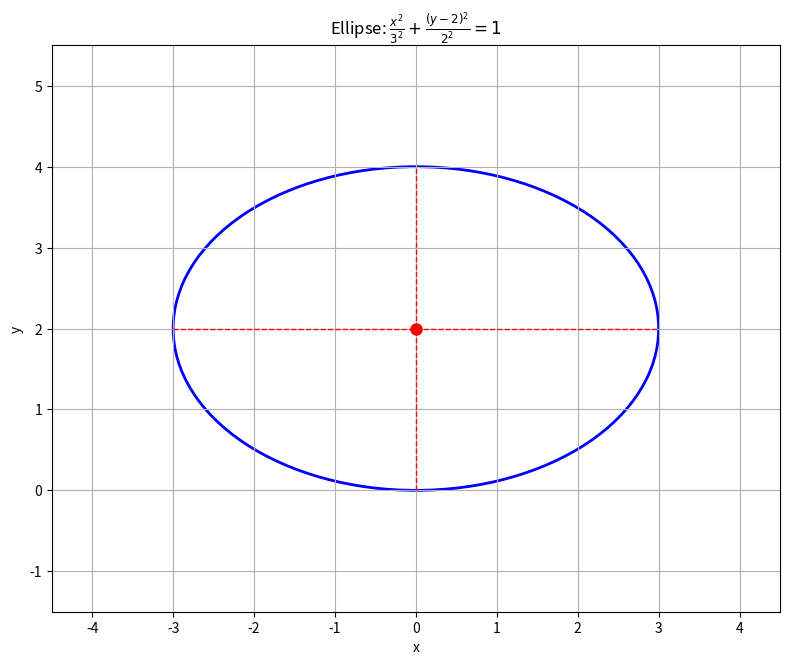

Python code for this plot:
import numpy as np
import matplotlib.pyplot as plt
from matplotlib.patches import Ellipse


def plot_ellipse(a=3, b=2):
    # Create figure and axis
    fig, ax = plt.subplots(figsize=(8, 8))

    # Set equal aspect ratio
    ax.set_aspect("equal")

    # Add the ellipse patch
    ellipse = Ellipse(
        (0, 2), 2 * a, 2 * b, edgecolor="blue", facecolor="none", linewidth=2
    )
    ax.add_patch(ellipse)

    # Plot the center point
    ax.plot(0, 2, "ro", markersize=8)

    # Plot the semi-major and semi-minor axes
    ax.plot([-a, a], [2, 2], "r--", linewidth=1)
    ax.plot([0, 0], [2 - b, 2 + b], "r--", linewidth=1)

    # Show grid
    ax.grid(True)

    # Set limits with some padding
    padding = max(a, b) * 0.5
    ax.set_xlim(-a - padding, a + padding)
    ax.set_ylim(2 - b - padding, 2 + b + padding)

    # Add labels and title
    ax.set_xlabel("x")
    ax.set_ylabel("y")
    ax.set_title(f"Ellipse: $\\frac{{x^2}}{{{a}^2}} + \\frac{{(y-2)^2}}{{{b}^2}} = 1$")

    # Show the plot
    plt.tight_layout()
    plt.show()


if __name__ == "__main__":
    # Default values for a and b
    a, b = 3, 2
    plot_ellipse(a, b)
